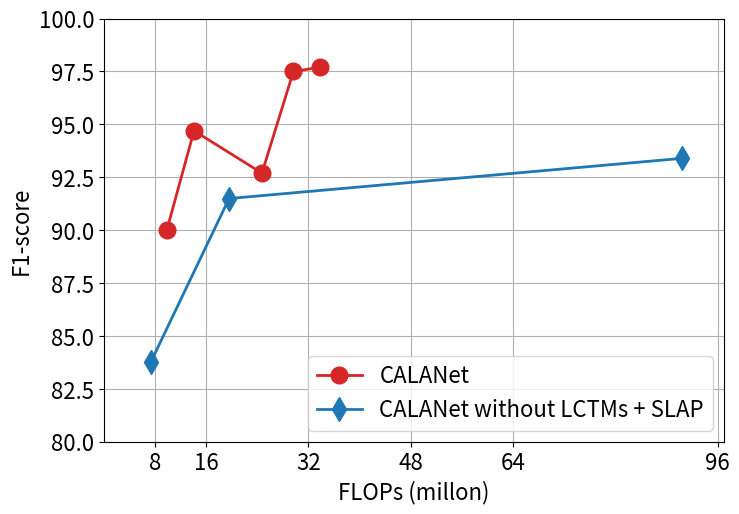

Python code for this plot: (Note: this script raises an exception after producing the figure.)
from matplotlib import pyplot as plt
from matplotlib import ticker as mticker


pro_acc = [0.900, 0.947, 0.927, 0.975, 0.977]
pro_mac = [9.835, 14.099, 24.722, 29.649, 33.793]

res_acc = [0.838, 0.915, 0.934]#, 0.966]
res_mac = [7.377, 19.582, 90.518]#, 180.687]

N = [8, 16, 32, 48, 64, 96]

res_acc = [a*100 for a in res_acc]
#res_params = [a*100 for a in res_params] # 10^4

pro_acc = [a*100 for a in pro_acc]
#pro_params = [a*100 for a in pro_params] 

plt.rcParams.update({'font.size':16})
#plt.gca().yaxis.set_major_formatter(mticker.FormatStrFormatter('%.2f'))

plt.figure(figsize=[8,5.5])
plt.plot(pro_mac, pro_acc, '-', marker='o', linewidth=2, markersize=12, label='Ours', color= 'tab:red')
plt.plot(res_mac, res_acc, '-', marker='d', linewidth=2, markersize=12, label='Backbone', color= 'tab:blue')
plt.xlabel('FLOPs (millon)')
plt.ylabel('F1-score')
plt.legend(['CALANet', 'CALANet without LCTMs + SLAP'], loc='lower right')
plt.grid(True)
plt.xlim([0,97])
plt.ylim([80,100])
plt.xticks(N)

plt.savefig('MALANET_break/plot/ku_har_mac.png',bbox_inches='tight', pad_inches=0)
plt.savefig('MALANET_break/plot/ku_har_mac.eps',bbox_inches='tight', pad_inches=0)
